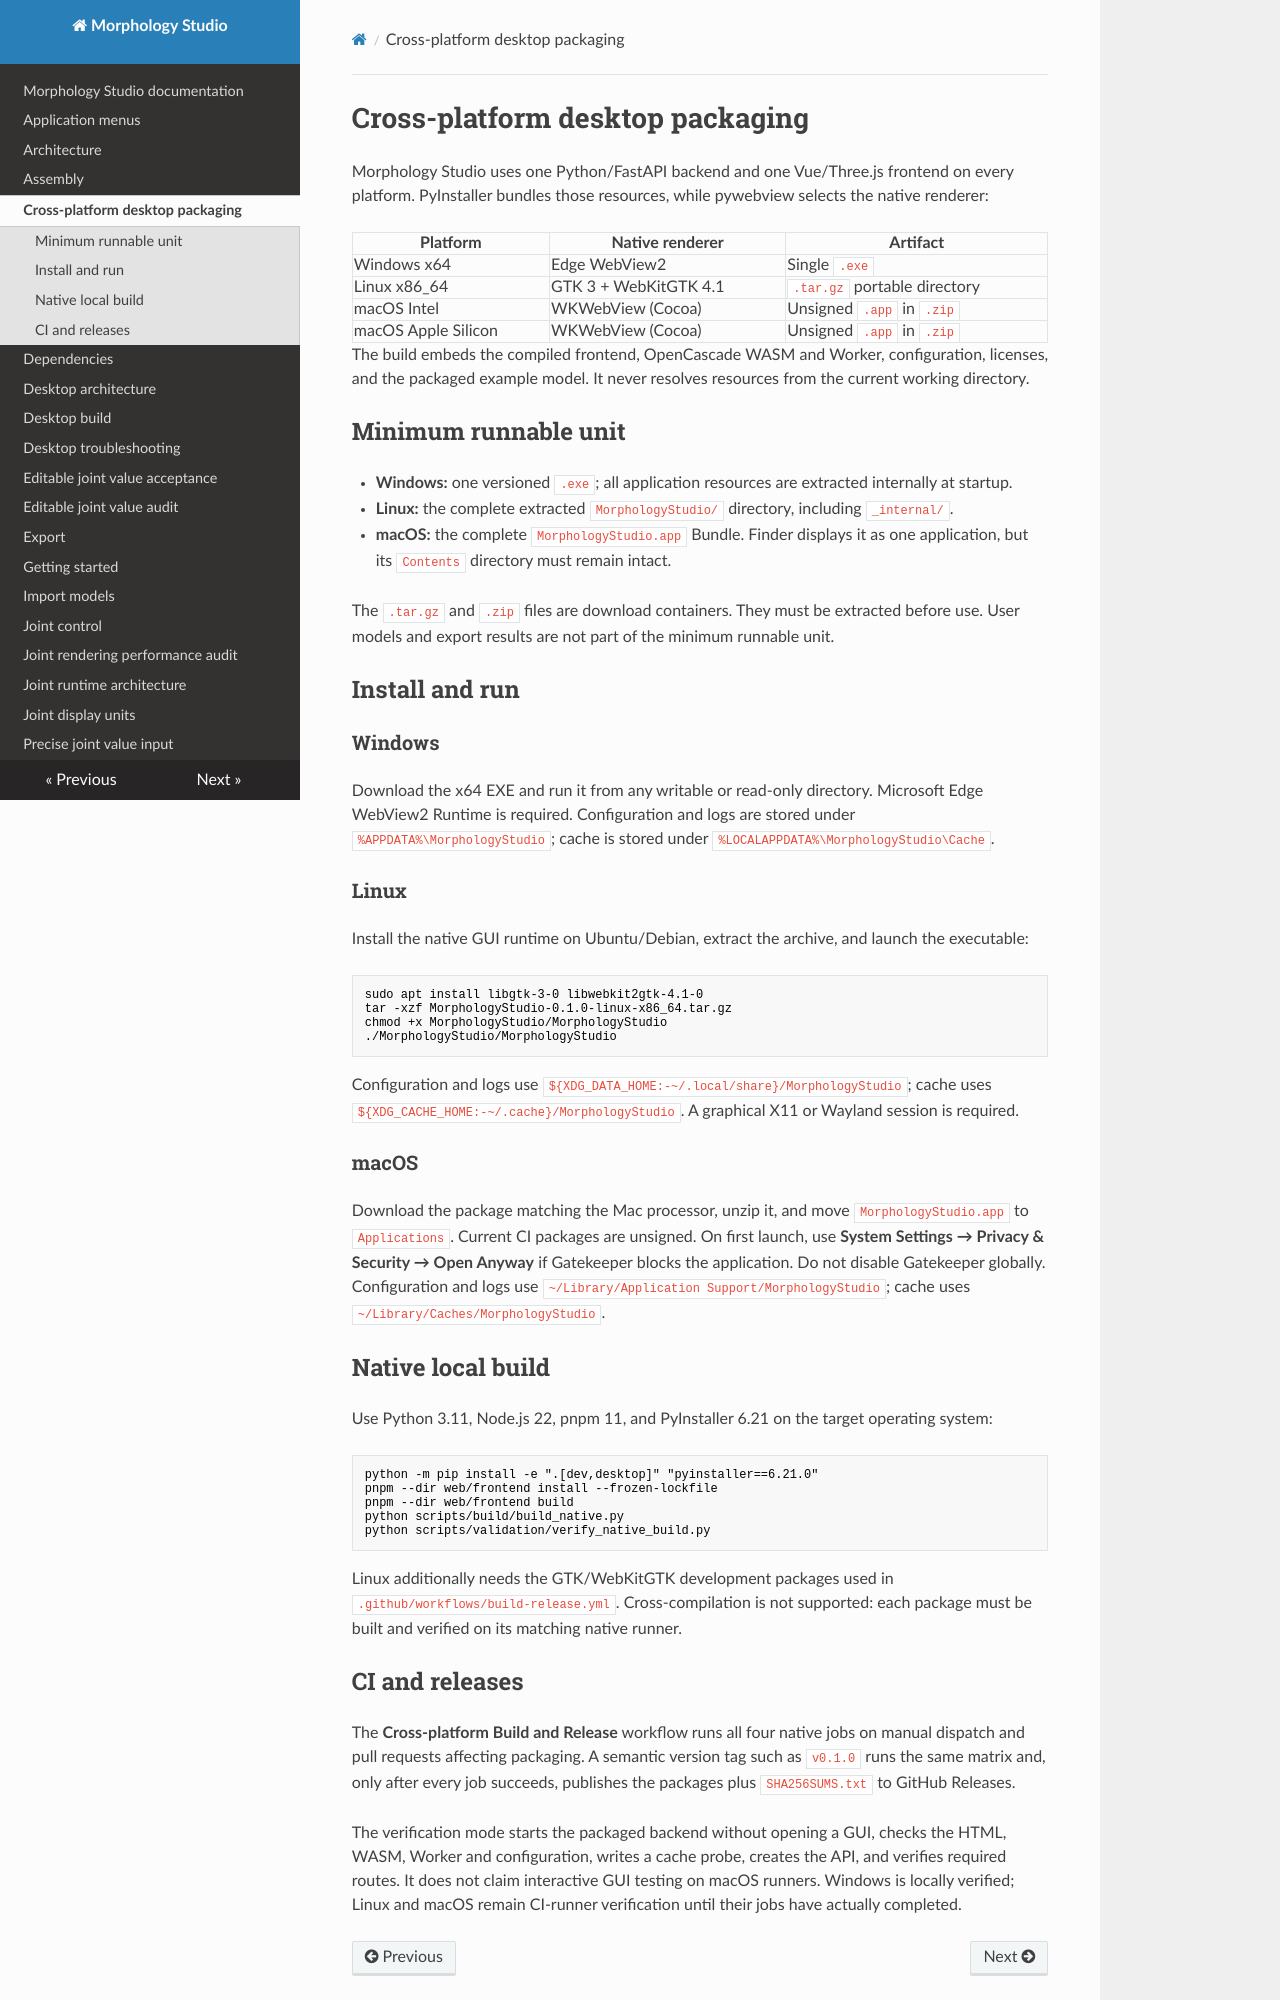

repository: sichenglil/Morphology_Studio · page: cross-platform-packaging/index.html · generator: mkdocs

# Cross-platform desktop packaging

Morphology Studio uses one Python/FastAPI backend and one Vue/Three.js frontend on every platform.
PyInstaller bundles those resources, while pywebview selects the native renderer:

| Platform | Native renderer | Artifact |
|---|---|---|
| Windows x64 | Edge WebView2 | Single `.exe` |
| Linux x86_64 | GTK 3 + WebKitGTK 4.1 | `.tar.gz` portable directory |
| macOS Intel | WKWebView (Cocoa) | Unsigned `.app` in `.zip` |
| macOS Apple Silicon | WKWebView (Cocoa) | Unsigned `.app` in `.zip` |

The build embeds the compiled frontend, OpenCascade WASM and Worker, configuration, licenses, and
the packaged example model. It never resolves resources from the current working directory.

## Minimum runnable unit

- **Windows:** one versioned `.exe`; all application resources are extracted internally at startup.
- **Linux:** the complete extracted `MorphologyStudio/` directory, including `_internal/`.
- **macOS:** the complete `MorphologyStudio.app` Bundle. Finder displays it as one application, but
  its `Contents` directory must remain intact.

The `.tar.gz` and `.zip` files are download containers. They must be extracted before use. User
models and export results are not part of the minimum runnable unit.

## Install and run

### Windows

Download the x64 EXE and run it from any writable or read-only directory. Microsoft Edge WebView2
Runtime is required. Configuration and logs are stored under `%APPDATA%\MorphologyStudio`; cache is
stored under `%LOCALAPPDATA%\MorphologyStudio\Cache`.

### Linux

Install the native GUI runtime on Ubuntu/Debian, extract the archive, and launch the executable:

```bash
sudo apt install libgtk-3-0 libwebkit2gtk-4.1-0
tar -xzf MorphologyStudio-0.1.0-linux-x86_64.tar.gz
chmod +x MorphologyStudio/MorphologyStudio
./MorphologyStudio/MorphologyStudio
```

Configuration and logs use `${XDG_DATA_HOME:-~/.local/share}/MorphologyStudio`; cache uses
`${XDG_CACHE_HOME:-~/.cache}/MorphologyStudio`. A graphical X11 or Wayland session is required.

### macOS

Download the package matching the Mac processor, unzip it, and move `MorphologyStudio.app` to
`Applications`. Current CI packages are unsigned. On first launch, use **System Settings → Privacy &
Security → Open Anyway** if Gatekeeper blocks the application. Do not disable Gatekeeper globally.
Configuration and logs use `~/Library/Application Support/MorphologyStudio`; cache uses
`~/Library/Caches/MorphologyStudio`.

## Native local build

Use Python 3.11, Node.js 22, pnpm 11, and PyInstaller 6.21 on the target operating system:

```bash
python -m pip install -e ".[dev,desktop]" "pyinstaller==6.21.0"
pnpm --dir web/frontend install --frozen-lockfile
pnpm --dir web/frontend build
python scripts/build/build_native.py
python scripts/validation/verify_native_build.py
```

Linux additionally needs the GTK/WebKitGTK development packages used in
`.github/workflows/build-release.yml`. Cross-compilation is not supported: each package must be built
and verified on its matching native runner.
